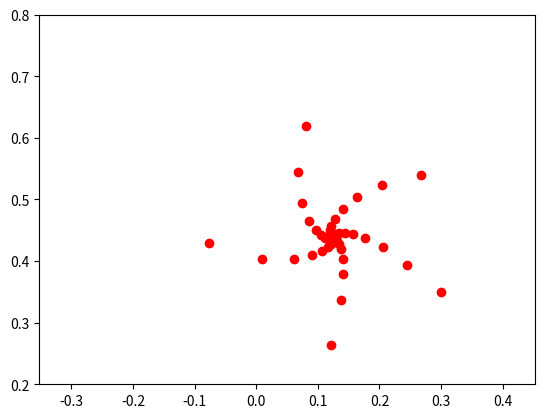

The matplotlib source for this figure:
from matplotlib.animation import FuncAnimation
import matplotlib.pyplot as plt
import numpy as np
 
fig, ax = plt.subplots()
frakt, = plt.plot([], [], 'o', color='r')

plt.axis('equal')

x = []
y = []

x0 = 0.1
y0 = 0.1
C = 0.3
D = 0.33
# def mn(x0, y0, C, D):
for i in range(100):
    xn = x0**2 - y0**2 + C
    yn = 2 * x0 * y0 + D
    x.append(xn)
    y.append(yn)
    x0 = xn
    y0 = yn
    # return x, y


ax.set_xlim(-0.4, 0.5)
ax.set_ylim(0.2, 0.8)


def animate(i):
    frakt.set_data(x[:i], y[:i])

ani = FuncAnimation(fig, animate, frames=100, interval=100)

ani.save("Fraktal.gif")
